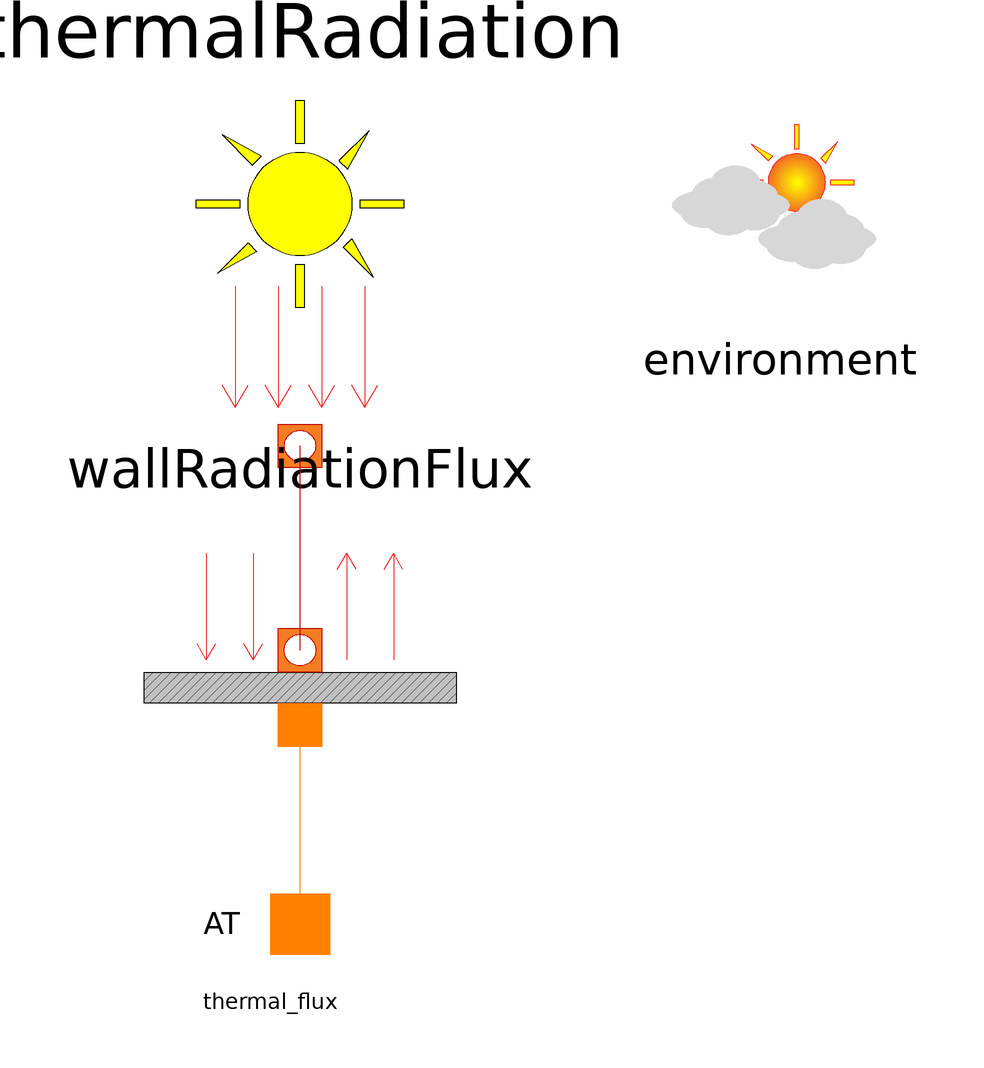

Above is the diagram view of the following Modelica model: its components placed by their Placement annotations and its connect equations drawn as lines.

model RadiationFlux
  Components.HeatTransfer.SolarRadiation thermalRadiation(csi=0)
    annotation (Placement(transformation(extent={{-36,98},{36,26}})));
  inner Components.Environment environment(
    altitude_di(displayUnit="km") = 11000,
    V_inf_di=0,
    ISA_plus=0,
    psi=0,
    Day=202,
    Hour=14,
    allowFlowReversal=false,
    initOpt=DynTherM.Choices.InitOpt.steadyState)
    annotation (Placement(transformation(extent={{60,60},{100,100}})));

  Components.HeatTransfer.WallRadiationFlux wallRadiationFlux(csi=0)
    annotation (Placement(transformation(extent={{-26,28},{26,-24}})));
  BoundaryConditions.ZeroDimensional.thermal_flux thermal_flux(
    T=293.15,
    use_phi=false,
    use_T=true)
    annotation (Placement(transformation(extent={{-20,-50},{10,-30}})));
equation
  connect(wallRadiationFlux.outlet, thermalRadiation.inlet)
    annotation (Line(points={{0,5.64},{0,39.68}}, color={191,0,0}));
  connect(thermal_flux.thermal_flux, wallRadiationFlux.inlet) annotation (Line(
        points={{0,-40},{0,-6.84},{4.44089e-16,-6.84}}, color={255,127,0}));
  annotation (Icon(coordinateSystem(preserveAspectRatio=false)), Diagram(
        coordinateSystem(preserveAspectRatio=false)));
end RadiationFlux;